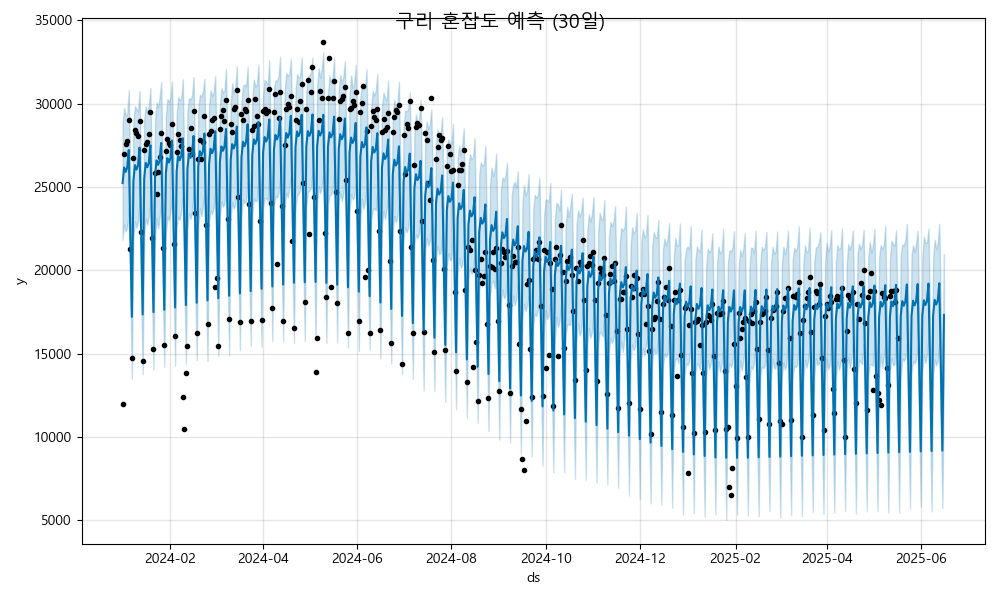

The table this chart was drawn from, first rows:
ds, yhat, yhat_lower, yhat_upper
2024-01-01, 25227, 21827, 28834
2024-01-02, 26164, 22735, 29743
2024-01-03, 25900, 22332, 29279
2024-01-04, 26161, 22556, 29409
2024-01-05, 27216, 23739, 30815
2024-01-06, 22159, 18753, 25594
2024-01-07, 17202, 13482, 20715
2024-01-08, 25367, 21808, 28954
2024-01-09, 26305, 22931, 29846
2024-01-10, 26041, 22533, 29677
2024-01-11, 26301, 22940, 29530
2024-01-12, 27356, 24028, 30747
2024-01-13, 22300, 18711, 25621
2024-01-14, 17342, 13756, 20836
2024-01-15, 25508, 22094, 29067
2024-01-16, 26445, 23097, 29865
2024-01-17, 26181, 22742, 29407
2024-01-18, 26442, 23192, 29931
2024-01-19, 27496, 24098, 30933
2024-01-20, 22440, 18875, 25719
2024-01-21, 17482, 14017, 21058
2024-01-22, 25648, 21988, 28980
2024-01-23, 26586, 23105, 30065
2024-01-24, 26321, 22498, 29779
2024-01-25, 26582, 23179, 30419
2024-01-26, 27637, 24030, 31305
2024-01-27, 22580, 19223, 25884
2024-01-28, 17623, 14202, 21271
2024-01-29, 25789, 22189, 29201
2024-01-30, 26726, 23226, 30269
2024-01-31, 26462, 22979, 30110
2024-02-01, 26722, 23539, 30317
2024-02-02, 27777, 24459, 31328
2024-02-03, 22721, 19377, 26507
2024-02-04, 17763, 14266, 21245
2024-02-05, 25929, 22581, 29370
2024-02-06, 26866, 23201, 30380
2024-02-07, 26602, 23001, 30208
2024-02-08, 26863, 23589, 30321
2024-02-09, 27918, 24412, 31457
2024-02-10, 22861, 19366, 26211
2024-02-11, 17904, 14358, 21498
2024-02-12, 26070, 22449, 29558
2024-02-13, 27007, 23426, 30333
2024-02-14, 26743, 23083, 30246
2024-02-15, 27003, 23523, 30479
2024-02-16, 28058, 24702, 31590
2024-02-17, 23002, 19422, 26436
2024-02-18, 18044, 14612, 21504
2024-02-19, 26210, 22647, 29604
2024-02-20, 27147, 23709, 30538
2024-02-21, 26883, 23232, 30407
2024-02-22, 27144, 23845, 30717
2024-02-23, 28198, 24584, 31477
2024-02-24, 23142, 19474, 26479
2024-02-25, 18184, 14555, 21903
2024-02-26, 26350, 22893, 29867
2024-02-27, 27288, 23576, 30809
2024-02-28, 27023, 23370, 30457
2024-02-29, 27284, 23747, 30713
... 473 more rows
